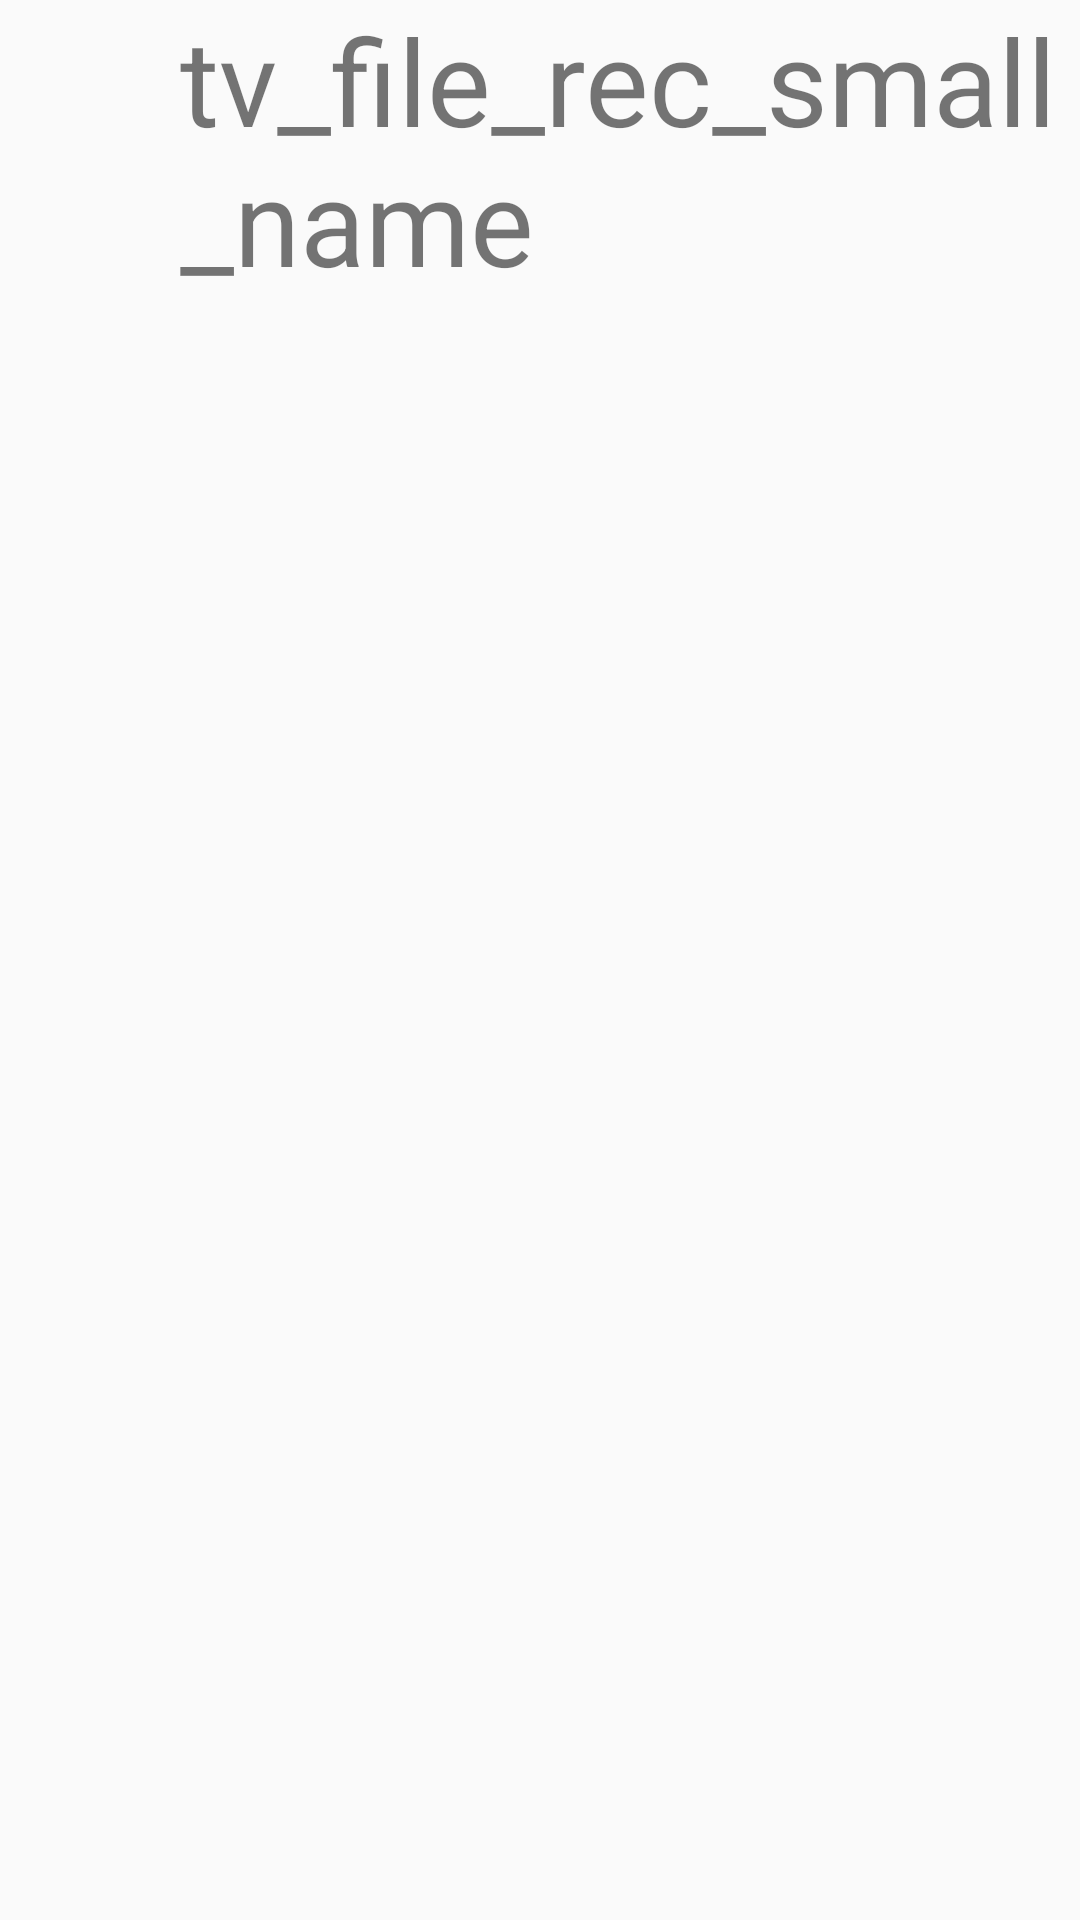

Here is an Android app screen rendered from its layout file. Give the layout XML and the strings, colors and styles it references.
<!-- AndroidManifest.xml: application theme AppTheme -->
<!-- res/layout/view_file_rec_small.xml -->
<?xml version="1.0" encoding="utf-8"?>
<LinearLayout xmlns:android="http://schemas.android.com/apk/res/android"
    android:orientation="horizontal" android:layout_width="match_parent"
    android:layout_height="wrap_content">

    <ImageView
        android:id="@+id/ic_file_rec_small_type"
        android:layout_width="50dp"
        android:layout_height="50dp"
        android:layout_marginLeft="5dp"
        android:layout_marginRight="5dp"
        android:src="@drawable/ic_file"
        />

    <TextView
        android:textSize="40sp"
        android:id="@+id/tv_file_rec_small_name"
        android:layout_width="wrap_content"
        android:layout_height="wrap_content"
        android:text="tv_file_rec_small_name"
        android:ellipsize="none"
        android:maxLines="100"
        android:scrollHorizontally="false"/>
</LinearLayout>
<!-- resources referenced by this layout -->
<resources>
  <style name="AppTheme" parent="Theme.AppCompat.Light.NoActionBar">
          <item name="colorPrimary">@color/colorPrimary</item>
          <item name="colorPrimaryDark">@color/colorPrimaryDark</item>
          <item name="colorAccent">@color/colorAccent</item>
      </style>
  <color name="colorPrimary">#808000</color>
  <color name="colorPrimaryDark">#FF9800</color>
  <color name="colorAccent">#D81B60</color>
</resources>
